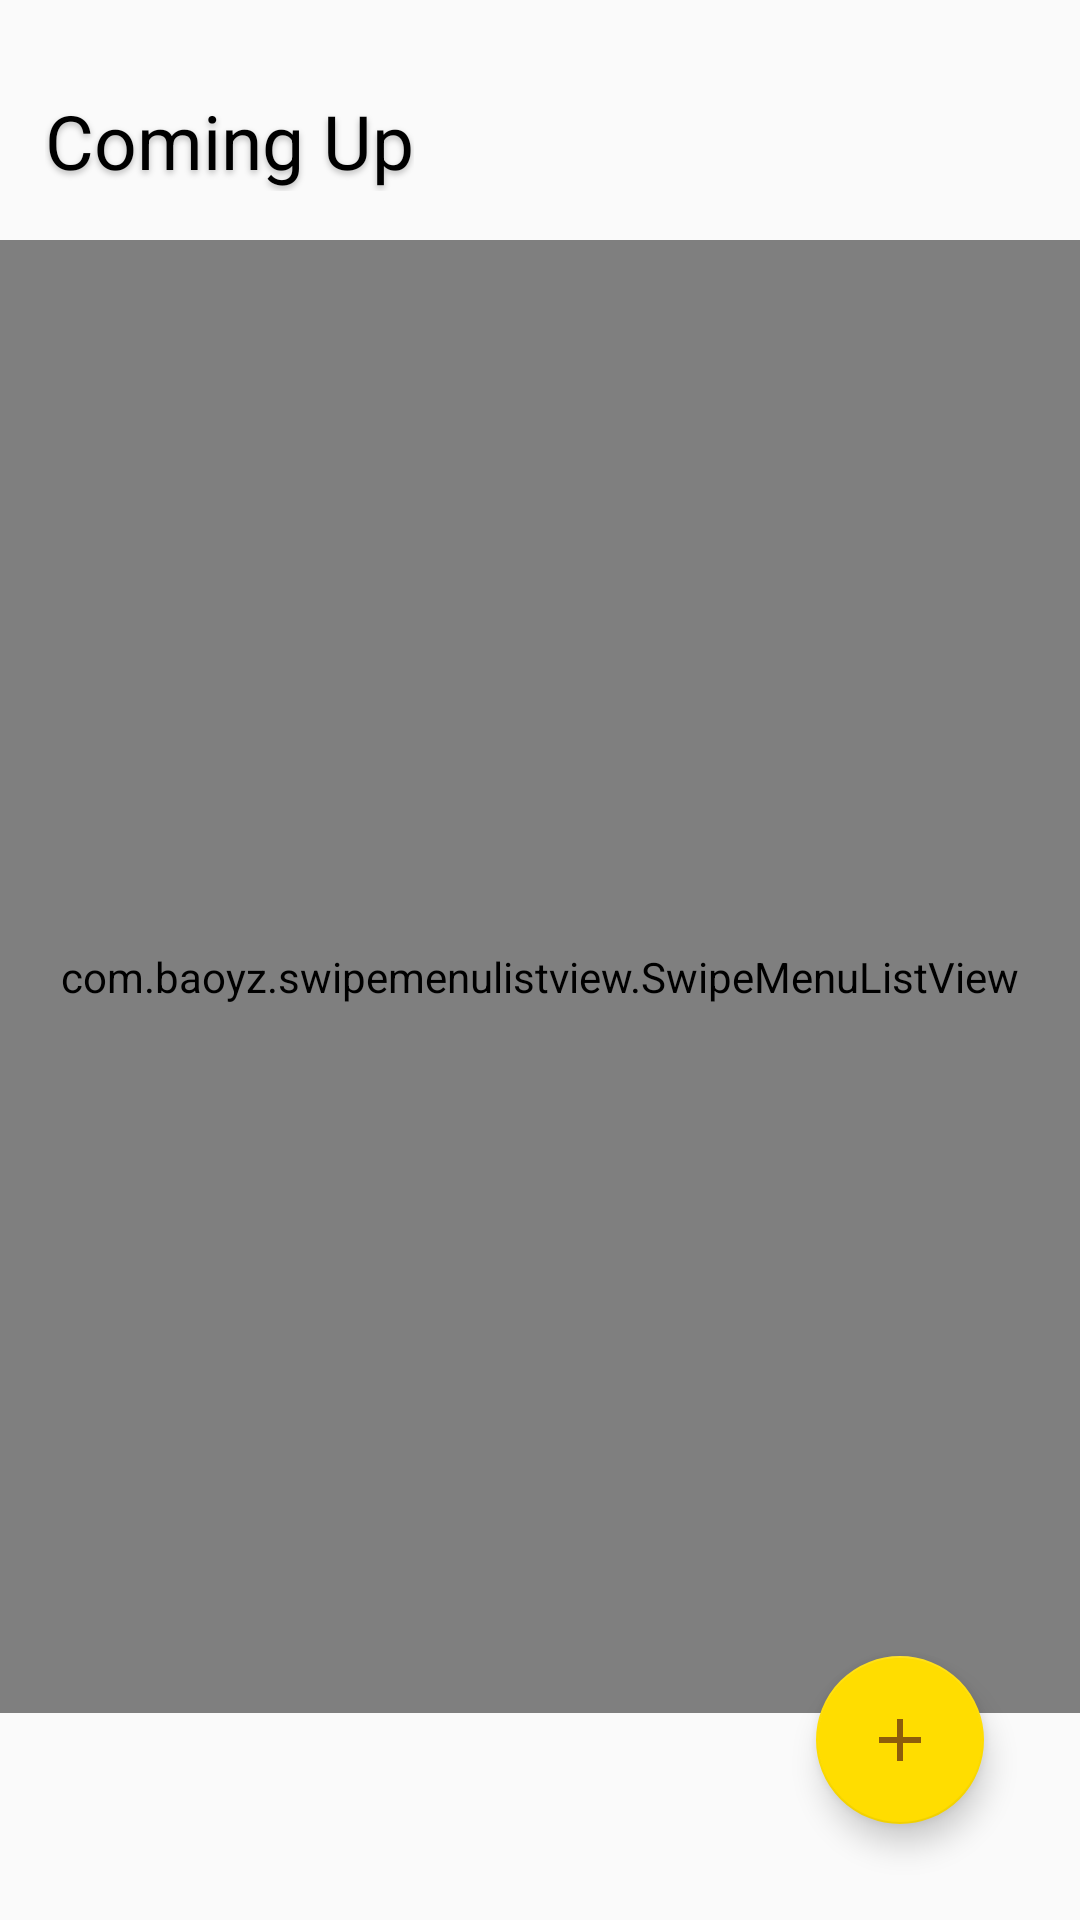

Reconstruct the res/layout file that produces this screen, plus the resources it refers to.
<!-- AndroidManifest.xml: application theme AppTheme -->
<!-- res/layout/activity_main_page.xml -->
<?xml version="1.0" encoding="utf-8"?>
<androidx.constraintlayout.widget.ConstraintLayout xmlns:android="http://schemas.android.com/apk/res/android"
    xmlns:app="http://schemas.android.com/apk/res-auto"
    xmlns:tools="http://schemas.android.com/tools"
    android:layout_width="match_parent"
    android:layout_height="match_parent"
    tools:context=".MainPage">


    <androidx.coordinatorlayout.widget.CoordinatorLayout
        android:layout_width="match_parent"
        android:layout_height="match_parent"
        app:layout_constraintBottom_toBottomOf="parent"
        app:layout_constraintEnd_toEndOf="parent"
        app:layout_constraintStart_toStartOf="parent"
        app:layout_constraintTop_toTopOf="parent">

        <TextView
            android:id="@+id/txtComingUp"
            android:layout_width="wrap_content"
            android:layout_height="wrap_content"
            android:text="Coming Up"
            android:textSize="25dp"
            android:shadowColor="@color/mediumShadow"
            android:shadowDx="0"
            android:shadowDy="3"
            android:shadowRadius="5"
            android:textColor="@color/black"
            android:layout_marginStart="15dp"
            android:layout_marginTop="30dp"
            />

        <com.baoyz.swipemenulistview.SwipeMenuListView
            android:id="@+id/listView"
            android:layout_width="match_parent"
            android:layout_height="491dp"
            android:layout_marginTop="80dp"
            android:layout_marginBottom="240dp"
            app:layout_constraintBottom_toBottomOf="parent"
            app:layout_constraintEnd_toEndOf="parent"
            app:layout_constraintStart_toStartOf="parent"
            app:layout_constraintTop_toTopOf="parent" />

        <com.google.android.material.floatingactionbutton.FloatingActionButton
            android:id="@+id/addBtn"
            android:layout_width="wrap_content"
            android:layout_height="wrap_content"
            android:layout_gravity="bottom|end"
            android:layout_margin="32dp"
            android:src="@drawable/ic_add_brown"
            app:backgroundTint="@color/mainYellow"
            app:rippleColor="@color/colorbrown" />
    </androidx.coordinatorlayout.widget.CoordinatorLayout>





</androidx.constraintlayout.widget.ConstraintLayout>
<!-- resources referenced by this layout -->
<resources>
  <color name="black">#000000</color>
  <color name="colorbrown">#8D5D0B</color>
  <color name="mainYellow">#FFDD00</color>
  <color name="mediumShadow">#40000000</color>
  <!-- drawable ic_add_brown (drawable) -->
  <vector android:height="24dp" android:tint="#8D5D0B"
      android:viewportHeight="24" android:viewportWidth="24"
      android:width="24dp" xmlns:android="http://schemas.android.com/apk/res/android">
      <path android:fillColor="@android:color/white" android:pathData="M19,13h-6v6h-2v-6H5v-2h6V5h2v6h6v2z"/>
  </vector>
  <style name="AppTheme" parent="Theme.AppCompat.Light.NoActionBar">
          
          <item name="colorPrimary">@color/colorPrimary</item>
          <item name="colorPrimaryDark">@color/mainYellow</item>
          <item name="colorAccent">@color/colorAccent</item>
      </style>
  <color name="colorPrimary">#6200EE</color>
  <color name="colorAccent">#03DAC5</color>
</resources>
